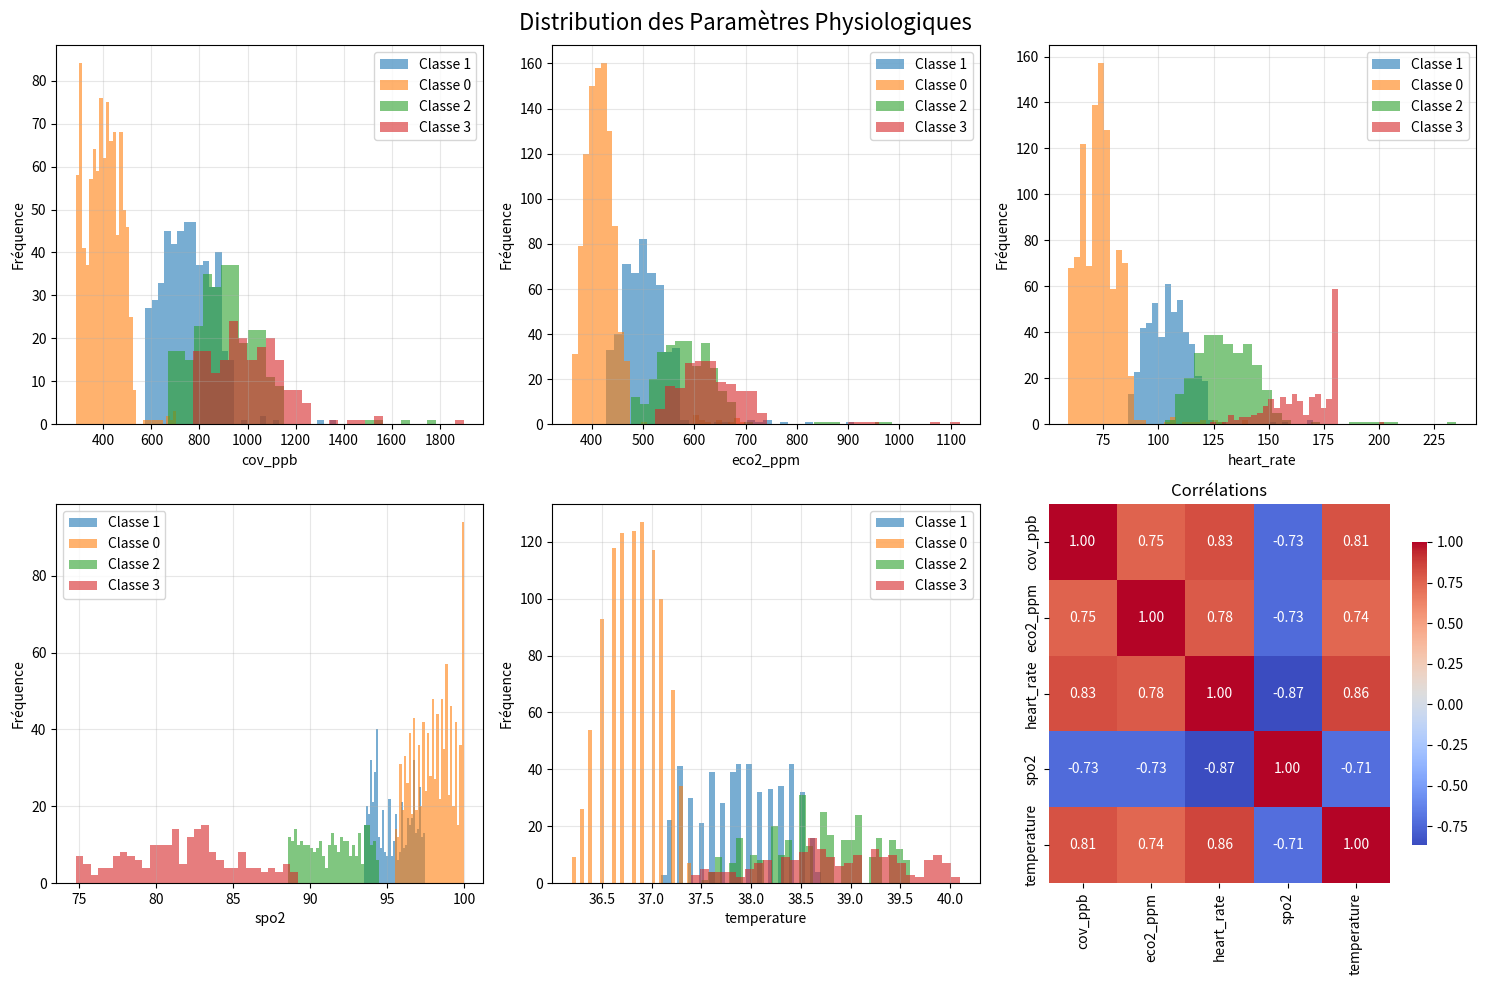

Reproduce this figure in Python.
"""
GÉNÉRATEUR DE DONNÉES RÉALISTES
Basé sur des plages physiologiques médicalement validées
"""

import numpy as np
import pandas as pd
import matplotlib.pyplot as plt
import seaborn as sns

class MedicalDataGenerator:
    """
    Génère des données synthétiques basées sur des profils médicaux réalistes
    """
    
    def __init__(self, random_seed=42):
        np.random.seed(random_seed)
        
        # Définition des profils médicaux basés sur la littérature
        self.profiles = {
            'sain': {
                'description': 'Personne en bonne santé',
                'cov_ppb': (300, 500, 80),      # (min, max, std)
                'eco2_ppm': (380, 450, 25),
                'heart_rate': (60, 85, 8),
                'spo2': (96, 100, 1.5),
                'temperature': (36.4, 37.2, 0.3),
                'probability': 0.50  # 50% des cas
            },
            'infection_legere': {
                'description': 'Infection respiratoire légère (rhume, grippe)',
                'cov_ppb': (600, 900, 100),
                'eco2_ppm': (450, 550, 40),
                'heart_rate': (85, 105, 12),
                'spo2': (94, 97, 2),
                'temperature': (37.3, 38.5, 0.5),
                'probability': 0.25
            },
            'infection_moderee': {
                'description': 'Infection respiratoire modérée (bronchite, COVID)',
                'cov_ppb': (700, 1100, 120),
                'eco2_ppm': (500, 650, 50),
                'heart_rate': (95, 120, 15),
                'spo2': (89, 94, 2.5),
                'temperature': (37.8, 39.5, 0.6),
                'probability': 0.15
            },
            'hypoxie_severe': {
                'description': 'Détresse respiratoire sévère',
                'cov_ppb': (800, 1200, 130),
                'eco2_ppm': (550, 700, 60),
                'heart_rate': (105, 140, 18),
                'spo2': (75, 89, 4),
                'temperature': (37.5, 40, 0.8),
                'probability': 0.10
            }
        }
        
        # Mapping vers les classes numériques
        self.class_mapping = {
            'sain': 0,
            'infection_legere': 1,
            'infection_moderee': 2,
            'hypoxie_severe': 3
        }
    
    def generate_sample(self, profile_name):
        """Génère un échantillon pour un profil donné"""
        profile = self.profiles[profile_name]
        
        sample = {}
        for param in ['cov_ppb', 'eco2_ppm', 'heart_rate', 'spo2', 'temperature']:
            min_val, max_val, std = profile[param]
            mean_val = (min_val + max_val) / 2
            
            # Distribution normale tronquée
            value = np.random.normal(mean_val, std)
            value = np.clip(value, min_val, max_val)
            
            sample[param] = value
        
        sample['status'] = self.class_mapping[profile_name]
        sample['status_name'] = profile_name
        
        return sample
    
    def add_noise_and_variations(self, df):
        """
        Ajoute du bruit et des variations pour simuler:
        - Erreurs de mesure des capteurs
        - Variations individuelles
        - Conditions environnementales
        """
        # Bruit des capteurs (±5%)
        noise_level = 0.05
        
        df['cov_ppb'] *= np.random.uniform(1-noise_level, 1+noise_level, len(df))
        df['eco2_ppm'] *= np.random.uniform(1-noise_level, 1+noise_level, len(df))
        df['heart_rate'] *= np.random.uniform(1-noise_level/2, 1+noise_level/2, len(df))
        df['spo2'] *= np.random.uniform(1-noise_level/10, 1+noise_level/10, len(df))
        df['temperature'] += np.random.normal(0, 0.1, len(df))
        
        # S'assurer que les valeurs restent réalistes
        df['cov_ppb'] = df['cov_ppb'].clip(100, 2000)
        df['eco2_ppm'] = df['eco2_ppm'].clip(350, 800)
        df['heart_rate'] = df['heart_rate'].clip(40, 180).round(0)
        df['spo2'] = df['spo2'].clip(70, 100).round(1)
        df['temperature'] = df['temperature'].clip(35, 41).round(1)
        
        return df
    
    def add_correlations(self, df):
        """
        Ajoute des corrélations physiologiques réalistes
        Ex: Fièvre augmente la fréquence cardiaque
        """
        # Pour chaque degré au-dessus de 37°C, ajouter ~10 bpm
        temp_effect = (df['temperature'] - 37) * 10
        df['heart_rate'] = df['heart_rate'] + temp_effect.clip(0, 30)
        df['heart_rate'] = df['heart_rate'].clip(40, 180)
        
        # Si SpO2 très bas, augmenter fréquence cardiaque (compensation)
        spo2_effect = (95 - df['spo2']).clip(0, 20) * 2
        df['heart_rate'] = df['heart_rate'] + spo2_effect
        df['heart_rate'] = df['heart_rate'].clip(40, 180)
        
        return df
    
    def generate_dataset(self, n_samples=2000, add_outliers=True):
        """
        Génère un dataset complet
        
        Parameters:
        -----------
        n_samples : int
            Nombre total d'échantillons
        add_outliers : bool
            Ajouter des cas atypiques (5% du dataset)
        """
        samples = []
        
        # Calculer le nombre d'échantillons par classe
        for profile_name, profile in self.profiles.items():
            n_class = int(n_samples * profile['probability'])
            
            for _ in range(n_class):
                sample = self.generate_sample(profile_name)
                samples.append(sample)
        
        df = pd.DataFrame(samples)
        
        # Ajouter du bruit et des corrélations
        df = self.add_noise_and_variations(df)
        df = self.add_correlations(df)
        
        # Ajouter des outliers (cas atypiques)
        if add_outliers:
            n_outliers = int(len(df) * 0.05)
            outlier_indices = np.random.choice(df.index, n_outliers, replace=False)
            
            for idx in outlier_indices:
                # Modifier aléatoirement un paramètre
                param = np.random.choice(['cov_ppb', 'eco2_ppm', 'heart_rate'])
                df.loc[idx, param] *= np.random.uniform(1.3, 1.7)
        
        # Mélanger le dataset
        df = df.sample(frac=1).reset_index(drop=True)
        
        return df
    
    def visualize_dataset(self, df):
        """Visualise la distribution des données"""
        fig, axes = plt.subplots(2, 3, figsize=(15, 10))
        fig.suptitle('Distribution des Paramètres Physiologiques', fontsize=16)
        
        params = ['cov_ppb', 'eco2_ppm', 'heart_rate', 'spo2', 'temperature']
        colors = ['#FF6B6B', '#4ECDC4', '#45B7D1', '#FFA07A', '#98D8C8']
        
        for idx, param in enumerate(params):
            ax = axes[idx // 3, idx % 3]
            
            for status in df['status'].unique():
                subset = df[df['status'] == status]
                ax.hist(subset[param], alpha=0.6, label=f'Classe {status}', bins=30)
            
            ax.set_xlabel(param)
            ax.set_ylabel('Fréquence')
            ax.legend()
            ax.grid(True, alpha=0.3)
        
        # Matrice de corrélation
        ax = axes[1, 2]
        corr = df[params].corr()
        sns.heatmap(corr, annot=True, fmt='.2f', cmap='coolwarm', ax=ax, cbar_kws={'shrink': 0.8})
        ax.set_title('Corrélations')
        
        plt.tight_layout()
        plt.savefig('dataset_visualization.png', dpi=300, bbox_inches='tight')
        print("✅ Visualisation sauvegardée: dataset_visualization.png")
        plt.show()
    
    def save_dataset(self, df, filename='medical_training_data.csv'):
        """Sauvegarde le dataset"""
        df.to_csv(filename, index=False)
        print(f"\n✅ Dataset sauvegardé: {filename}")
        print(f"📊 Taille: {len(df)} échantillons")
        print(f"\n📈 Distribution des classes:")
        print(df['status_name'].value_counts())
        print(f"\n📋 Statistiques descriptives:")
        print(df.describe())


# ============================================
# UTILISATION
# ============================================

if __name__ == "__main__":
    print("=" * 70)
    print("GÉNÉRATEUR DE DONNÉES MÉDICALES RÉALISTES")
    print("=" * 70)
    
    # Créer le générateur
    generator = MedicalDataGenerator(random_seed=42)
    
    # Afficher les profils
    print("\n📋 Profils médicaux disponibles:\n")
    for name, profile in generator.profiles.items():
        print(f"• {name.upper()}: {profile['description']}")
        print(f"  Probabilité: {profile['probability']*100:.0f}%\n")
    
    # Générer le dataset
    print("\n🔄 Génération du dataset...")
    df = generator.generate_dataset(n_samples=2000, add_outliers=True)
    
    # Sauvegarder
    generator.save_dataset(df)
    
    # Visualiser
    print("\n📊 Création des visualisations...")
    generator.visualize_dataset(df)
    
    print("\n" + "=" * 70)
    print("✅ Dataset prêt à être utilisé pour l'entraînement !")
    print("=" * 70)
    print("\nProchaines étapes:")
    print("1. Utiliser 'medical_training_data.csv' pour entraîner votre modèle")
    print("2. Vérifier les visualisations dans 'dataset_visualization.png'")
    print("3. Adapter les profils si nécessaire dans le code")
    print("=" * 70)